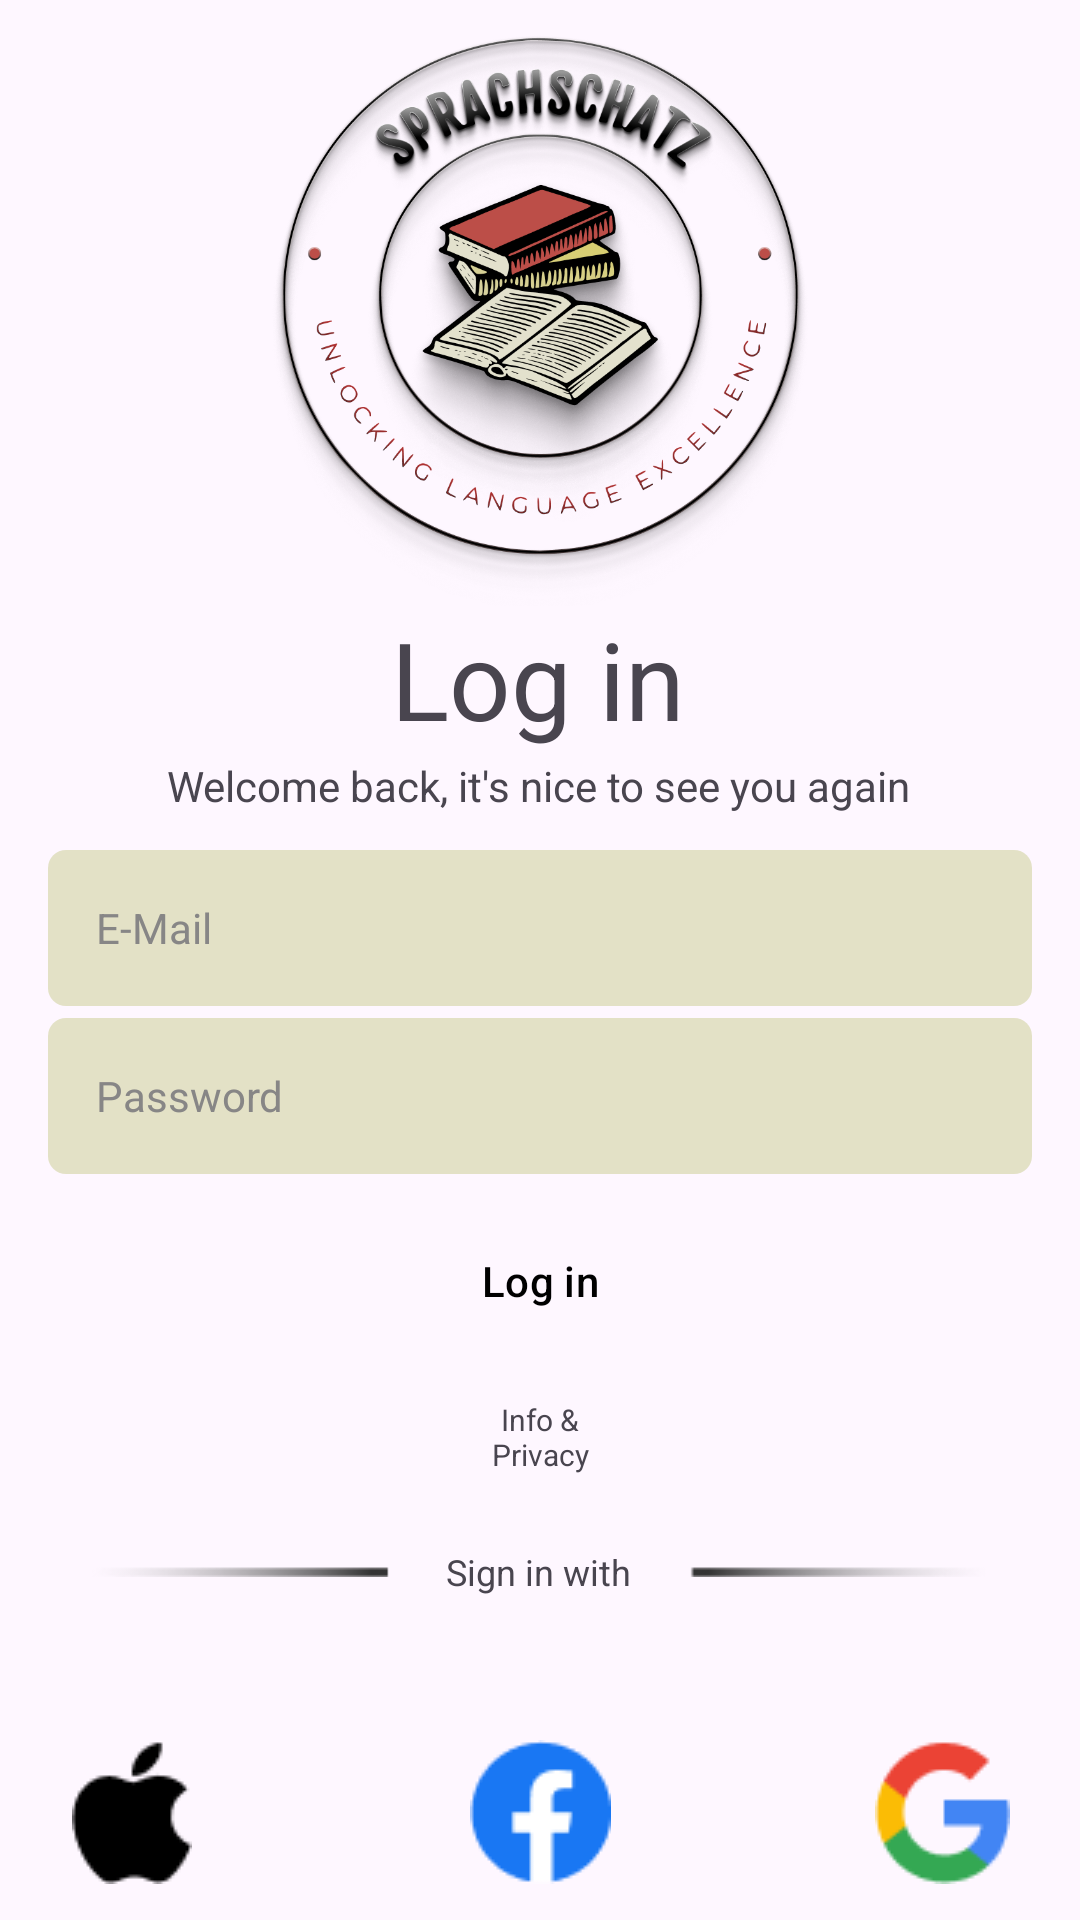

Reconstruct the res/layout file that produces this screen, plus the resources it refers to.
<!-- AndroidManifest.xml: application theme Theme.AndroidAbschluss -->
<!-- res/layout/fragment_login.xml -->
<?xml version="1.0" encoding="utf-8"?>
<androidx.constraintlayout.widget.ConstraintLayout xmlns:android="http://schemas.android.com/apk/res/android"
    xmlns:app="http://schemas.android.com/apk/res-auto"
    xmlns:tools="http://schemas.android.com/tools"
    android:layout_width="match_parent"
    android:layout_height="match_parent"
    tools:ignore="ExtraText">

    <ImageButton
        android:id="@+id/bn_back"
        android:layout_width="wrap_content"
        android:layout_height="wrap_content"
        android:layout_marginStart="37dp"
        android:layout_marginTop="31dp"
        android:background="@drawable/ic_zurueck"
        app:layout_constraintEnd_toEndOf="parent"
        app:layout_constraintHorizontal_bias="0.0"
        app:layout_constraintStart_toStartOf="parent"
        app:layout_constraintTop_toTopOf="parent" />

    <ImageView
        android:id="@+id/logo"
        android:layout_width="0dp"
        android:layout_height="0dp"

        android:src="@drawable/logo"
        android:tintMode="multiply"
        app:layout_constraintBottom_toTopOf="@+id/tv_login"
        app:layout_constraintEnd_toEndOf="parent"
        app:layout_constraintStart_toStartOf="parent"
        app:layout_constraintTop_toTopOf="parent" />


    <TextView
        android:id="@+id/tv_welcome"
        android:layout_width="wrap_content"
        android:layout_height="wrap_content"
        android:layout_marginBottom="12dp"
        android:textSize="14sp"
        android:text="Welcome back, it's nice to see you again"
        app:layout_constraintBottom_toTopOf="@+id/et_email"
        app:layout_constraintEnd_toEndOf="parent"
        app:layout_constraintHorizontal_bias="0.497"
        app:layout_constraintStart_toStartOf="parent" />


    <TextView
        android:id="@+id/tv_login"
        android:layout_width="wrap_content"
        android:layout_height="wrap_content"
        android:text="Log in"
        android:textSize="36sp"
        android:layout_marginBottom="2dp"
        app:layout_constraintBottom_toTopOf="@+id/tv_welcome"
        app:layout_constraintEnd_toEndOf="parent"
        app:layout_constraintHorizontal_bias="0.498"
        app:layout_constraintStart_toStartOf="parent" />

    <EditText
        android:id="@+id/et_email"
        android:layout_width="match_parent"
        android:layout_height="52dp"
        android:layout_marginLeft="16dp"
        android:layout_marginRight="16dp"
        android:layout_marginBottom="4dp"
        android:background="@drawable/background_bottom"
        android:hint="E-Mail"
        android:textColorHint="@color/hint"
        android:inputType="textEmailAddress"
        android:paddingStart="16dp"
        android:textSize="14sp"
        app:layout_constraintBottom_toTopOf="@+id/et_password"
        app:layout_constraintEnd_toEndOf="parent"
        app:layout_constraintStart_toStartOf="parent"
        tools:ignore="DuplicateIds,MissingConstraints,RtlSymmetry" />

    <EditText
        android:id="@+id/et_password"
        android:layout_width="match_parent"
        android:layout_height="52dp"
        android:layout_marginRight="16dp"
        android:layout_marginLeft="16dp"
        android:background="@drawable/background_bottom"
        android:layout_marginBottom="8dp"
        android:hint="Password"
        android:textColorHint="@color/hint"
        android:inputType="textPassword"
        android:paddingStart="16dp"
        android:textSize="14sp"
        app:layout_constraintBottom_toTopOf="@+id/bn_anmelden"
        app:layout_constraintEnd_toEndOf="parent"
        app:layout_constraintStart_toStartOf="parent"
        tools:ignore="MissingConstraints" />


    <Button
        android:id="@+id/bn_anmelden"
        style="@style/Widget.Material3.ExtendedFloatingActionButton.Primary"
        android:layout_width="157dp"
        android:layout_height="55dp"

        android:backgroundTint="#E8E8A2"
        android:backgroundTintMode="src_over"
android:layout_marginBottom="12dp"
        android:elevation="40dp"
        android:text="Log in"
        android:textColor="@color/black"
        app:layout_constraintBottom_toTopOf="@+id/tv_info"
        app:layout_constraintEnd_toEndOf="parent"
        app:layout_constraintStart_toStartOf="parent" />

    <TextView
        android:id="@+id/tv_info"
        android:layout_width="50dp"
        android:layout_height="wrap_content"
        android:layout_marginBottom="24dp"
        android:gravity="center"

        android:text="Info &amp; Privacy"
        android:textSize="10sp"
        app:layout_constraintBottom_toTopOf="@+id/textView2"
        app:layout_constraintEnd_toEndOf="parent"
        app:layout_constraintStart_toStartOf="parent"
        tools:ignore="SmallSp" />
    <ImageView
        android:id="@+id/imageView4"
        android:layout_width="357dp"
        android:layout_height="7dp"
        android:src="@drawable/lines"
        app:layout_constraintBottom_toBottomOf="@+id/textView2"
        app:layout_constraintEnd_toEndOf="parent"
        app:layout_constraintStart_toStartOf="parent"
        app:layout_constraintTop_toTopOf="@+id/textView2" />

    <TextView
        android:id="@+id/textView2"
        android:layout_width="wrap_content"
        android:layout_height="wrap_content"
        android:layout_marginBottom="48dp"

        android:text="Sign in with"
        android:textSize="12sp"
        app:layout_constraintBottom_toTopOf="@+id/imageButton3"
        app:layout_constraintEnd_toEndOf="@+id/imageView4"
        app:layout_constraintHorizontal_bias="0.498"
        app:layout_constraintStart_toStartOf="@+id/imageView4" />



    <ImageButton
        android:id="@+id/imageButton2"
        android:layout_width="wrap_content"
        android:layout_marginBottom="12dp"


        android:layout_height="wrap_content"
        android:layout_marginStart="244dp"
        android:layout_marginEnd="24dp"
        android:background="@drawable/ic_google"
        app:layout_constraintBottom_toBottomOf="parent"
        app:layout_constraintEnd_toEndOf="parent"
        app:layout_constraintHorizontal_bias="0.97"
        app:layout_constraintStart_toEndOf="@+id/imageButton" />

    <ImageButton
        android:id="@+id/imageButton3"
        android:layout_width="wrap_content"
        android:layout_height="wrap_content"


        android:layout_marginBottom="12dp"
        android:background="@drawable/ic_facbook"
        app:layout_constraintBottom_toBottomOf="parent"
        app:layout_constraintEnd_toEndOf="parent"
        app:layout_constraintStart_toStartOf="parent" />

    <ImageButton
        android:id="@+id/imageButton"
        android:layout_width="wrap_content"
        android:layout_height="wrap_content"
        android:layout_marginBottom="12dp"
        android:layout_marginStart="24dp"
        android:background="@drawable/ic_apple"
        app:layout_constraintBottom_toBottomOf="parent"
        app:layout_constraintStart_toStartOf="parent" />



</androidx.constraintlayout.widget.ConstraintLayout>
<!-- resources referenced by this layout -->
<resources>
  <color name="black">#FF000000</color>
  <color name="hint">#878686</color>
  <!-- drawable background_bottom (drawable) -->
  <?xml version="1.0" encoding="UTF-8"?>
  <shape
      xmlns:android="http://schemas.android.com/apk/res/android">
  
      <solid
      		android:color="#E3E1C6"
  
      	/>
  
  
  
      <corners
          android:radius="6dp"
          />
  </shape>
  <!-- drawable ic_apple: png bitmap (drawable, 573 bytes) -->
  <!-- drawable ic_facbook: png bitmap (drawable, 1149 bytes) -->
  <!-- drawable ic_google: png bitmap (drawable, 1420 bytes) -->
  <!-- drawable lines: png bitmap (drawable, 1997 bytes) -->
  <!-- drawable logo: png bitmap (drawable, 712434 bytes) -->
  <style name="Theme.AndroidAbschluss" parent="Base.Theme.AndroidAbschluss" />
  <style name="Base.Theme.AndroidAbschluss" parent="Theme.Material3.DayNight.NoActionBar">
          
          
          <item name="colorPrimary">#6C6C67</item>
      </style>
</resources>
